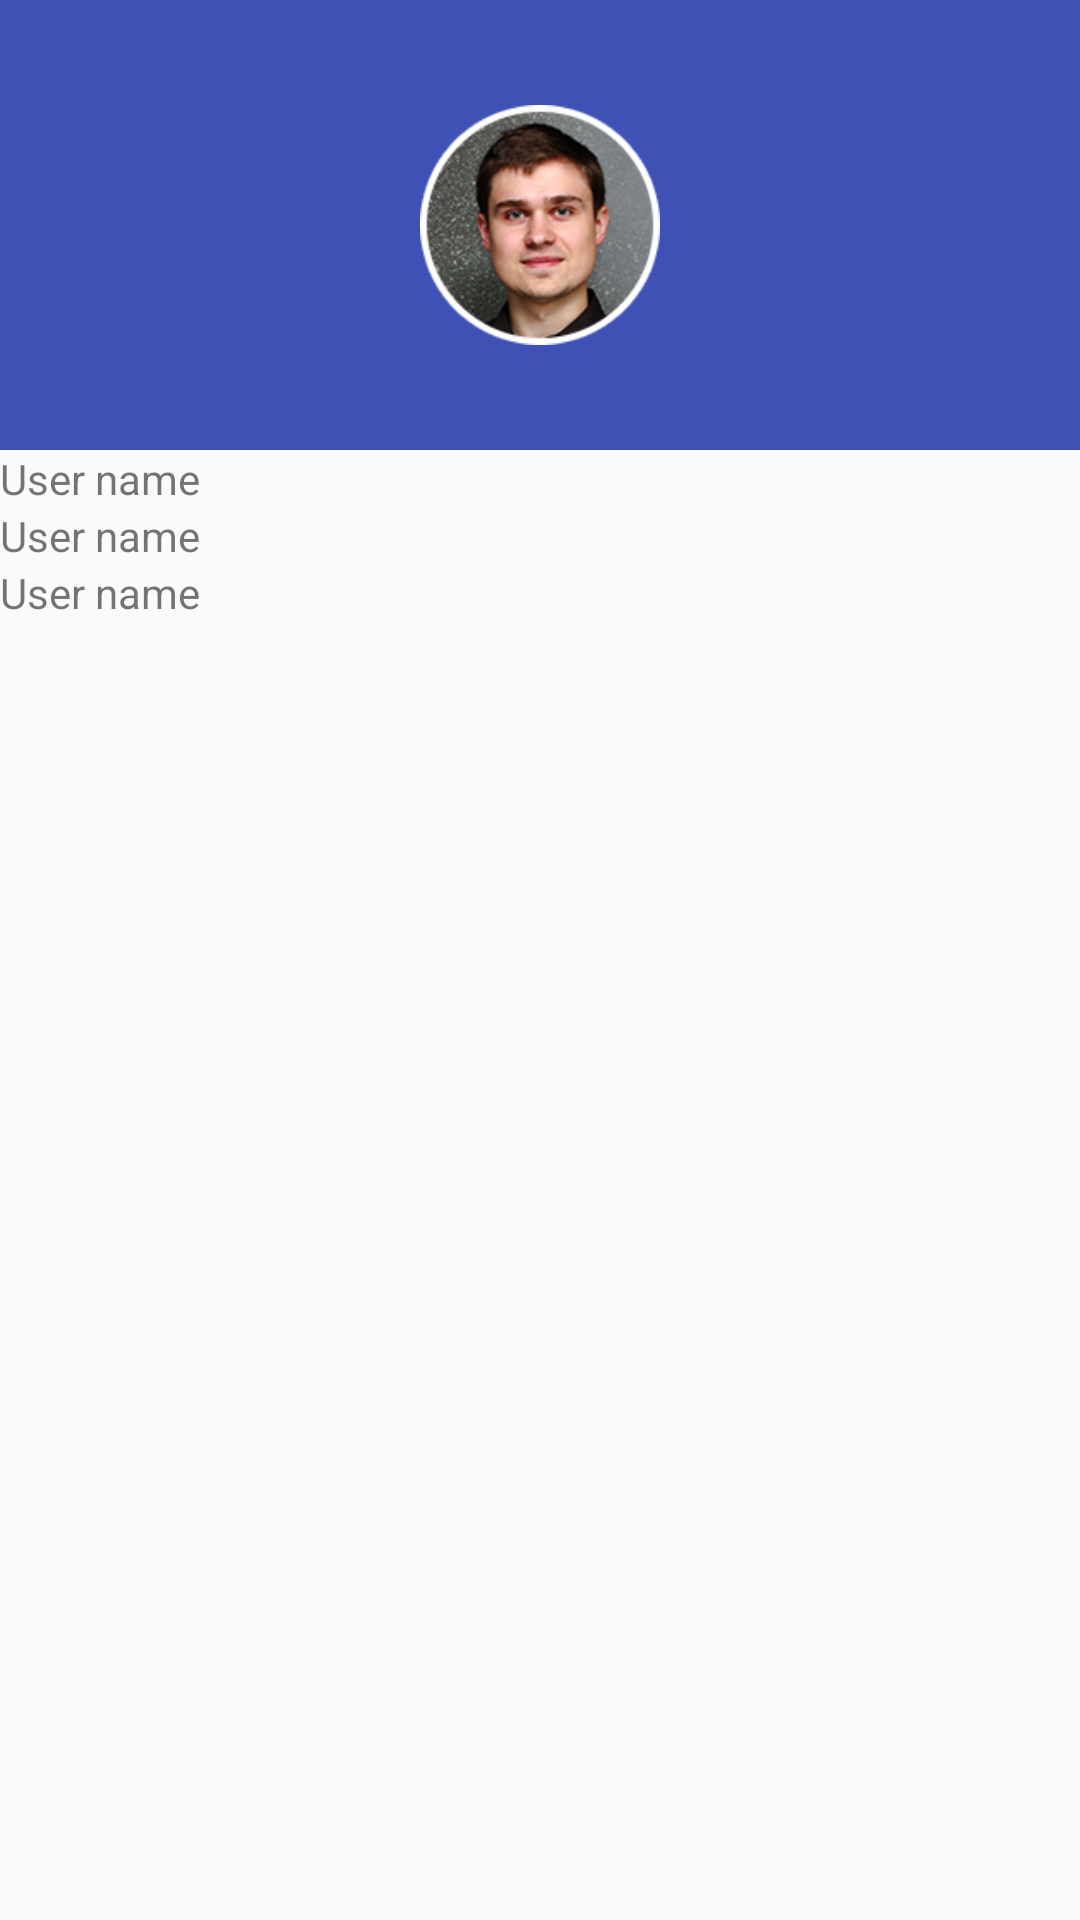

The Android layout XML behind this screen, and the referenced resources:
<!-- AndroidManifest.xml: application theme AppTheme -->
<!-- res/layout/activity_profile.xml -->
<?xml version="1.0" encoding="utf-8"?>
<LinearLayout xmlns:android="http://schemas.android.com/apk/res/android"
              android:layout_width="match_parent"
              android:layout_height="match_parent"
              android:orientation="vertical">

    <RelativeLayout android:layout_width="match_parent"
                    android:layout_height="150dp"
                    android:background="@color/colorPrimary">

        <ImageView
            android:id="@+id/profileAvatar"
            android:layout_width="80dp"
            android:layout_height="80dp"
            android:layout_centerInParent="true"
            android:src="@drawable/dima_avatar"/>
    </RelativeLayout>

    <TextView
        android:id="@+id/userName"
        android:layout_width="wrap_content"
        android:layout_height="wrap_content"
        android:text="User name"/>

    <TextView
        android:id="@+id/userPosition"
        android:layout_width="wrap_content"
        android:layout_height="wrap_content"
        android:text="User name"/>

    <TextView
        android:id="@+id/userEmail"
        android:layout_width="wrap_content"
        android:layout_height="wrap_content"
        android:text="User name"/>
</LinearLayout>
<!-- resources referenced by this layout -->
<resources>
  <color name="colorPrimary">#3F51B5</color>
  <!-- drawable dima_avatar: png bitmap (drawable-xxhdpi, 42078 bytes) -->
  <style name="AppTheme" parent="Theme.AppCompat.Light.NoActionBar">
          
          <item name="colorPrimary">@color/colorPrimary</item>
          <item name="colorPrimaryDark">@color/colorPrimaryDark</item>
          <item name="colorAccent">@color/colorAccent</item>
      </style>
  <color name="colorPrimaryDark">#303F9F</color>
  <color name="colorAccent">#FF4081</color>
</resources>
